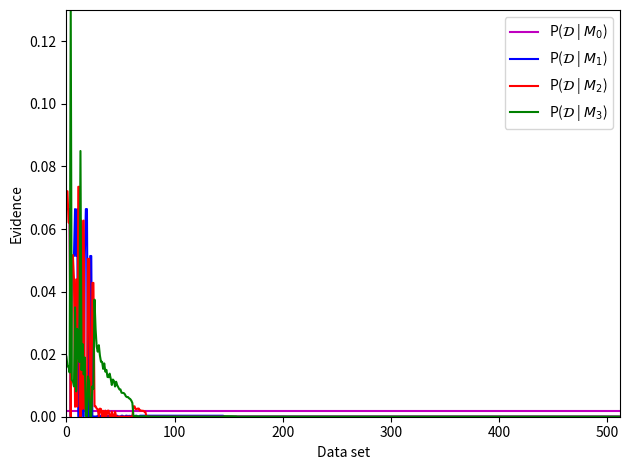

This chart was generated by the following Python code: (Note: this script raises an exception after producing the figure.)
import numpy as np
import matplotlib.pyplot as plt
from itertools import product
from scipy.stats import multivariate_normal

def generateDataset():
    """
    Create the output dataset {t_i}, i = 1..9
    """
    combinations = list(product([-1, 1], repeat=9))
    sets = []
    for l in combinations:
        arr = np.asarray(l)
        grid = np.reshape(arr, (3, 3))
        sets.append(grid)
    np.random.shuffle(sets)
    return sets

def drawDataset(dataset):
    for i in range(3):
        print("|", end="")
        for j in range(3):
            print(dataset[i][j], "|", end="")
        print()


def model(mdl_idx, dataset, thetas):
    """
    Return an array of prob.
    """
    thetas = thetas.copy()
    nSamples = thetas.shape[0]
    if mdl_idx == 0:
        return np.ones(nSamples) / 512.0

    if mdl_idx == 1:
        thetas[:, 0] = 0
        thetas[:, 2] = 0

    if mdl_idx == 2:
        thetas[:, 0] = 0

    # make a mesh
    i_coords, j_coords = np.meshgrid([-1, 0, 1], [1, 0, -1], indexing='xy')

    x = np.vstack([np.ones(9), i_coords.flatten(), j_coords.flatten()])
    z = thetas.dot(x) * dataset.flatten()
    probs = 1.0 / (1.0 + np.exp(-z))
    return np.prod(probs, axis=1)


def priorSample(nSamples):
    """
    Args:
        nParams:
        nSamples:
    """
    nParams = 3
    # sigma_sq = 1e4
    # sigma_sq = 1e2
    # sigma_sq = 1e10
    # sigma_sq = 1e-3
    sigma_sq = 1e3
    cov = sigma_sq * np.identity(nParams)
    # cov[0, 1] = -400
    # cov[1, 0] = -400
    # cov[0, 2] = 700
    # cov[2, 0] = 700
    # cov[1, 2] = 900
    # cov[2, 1] = 900
    # mean = np.zeros(nParams)
    mean = np.ones(nParams) * 5
    theta = np.random.multivariate_normal(mean, cov, nSamples)
    return theta


def computeEvidence(dataset, modelNumber, samples):

    return np.mean(model(modelNumber, dataset, samples))

def create_index_set(evidence):
    """
    Reorder the dataset according to the evidence prob.

    Return:
        ordered index
    """
    vals = -np.sum(evidence, axis=0)
    sort_index = np.argsort(vals)
    return sort_index

if __name__ == "__main__":
    S = int(20000)
    l = generateDataset()
    thetas = priorSample(S)

    evidence = np.zeros([4, 512])


    for i in range(4):
        for j in range(512):
            evidence[i][j] = computeEvidence(l[j], i, thetas)


    index = create_index_set(evidence)


    # max_ = np.argmax(evidence, axis=1)
    # min_ = np.argmin(evidence, axis=1)
    # sum_ = np.sum(evidence, axis=1)
    fig, ax = plt.subplots()
    plt.plot(evidence[0, index], 'm', label="P($\mathcal{D}$ | ${M}_0$)")
    plt.plot(evidence[1, index], 'b', label="P($\mathcal{D}$ | ${M}_1$)")
    plt.plot(evidence[2, index], 'r', label="P($\mathcal{D}$ | ${M}_2$)")
    plt.plot(evidence[3, index], 'g', label="P($\mathcal{D}$ | ${M}_3$)")
    plt.legend()
    ax.set_xlim(0, 512)
    ax.set_ylim(0, 0.13)
    ax.set_xlabel('Data set')
    ax.set_ylabel('Evidence')
    fig.tight_layout()
    plt.savefig("../fig/Q26c-all.png", dpi=100)

    ax.set_xlim(0, 80)
    plt.xticks(list(range(0, 81, 10)))
    plt.savefig("../fig/Q26c-sub.png", dpi=100)

